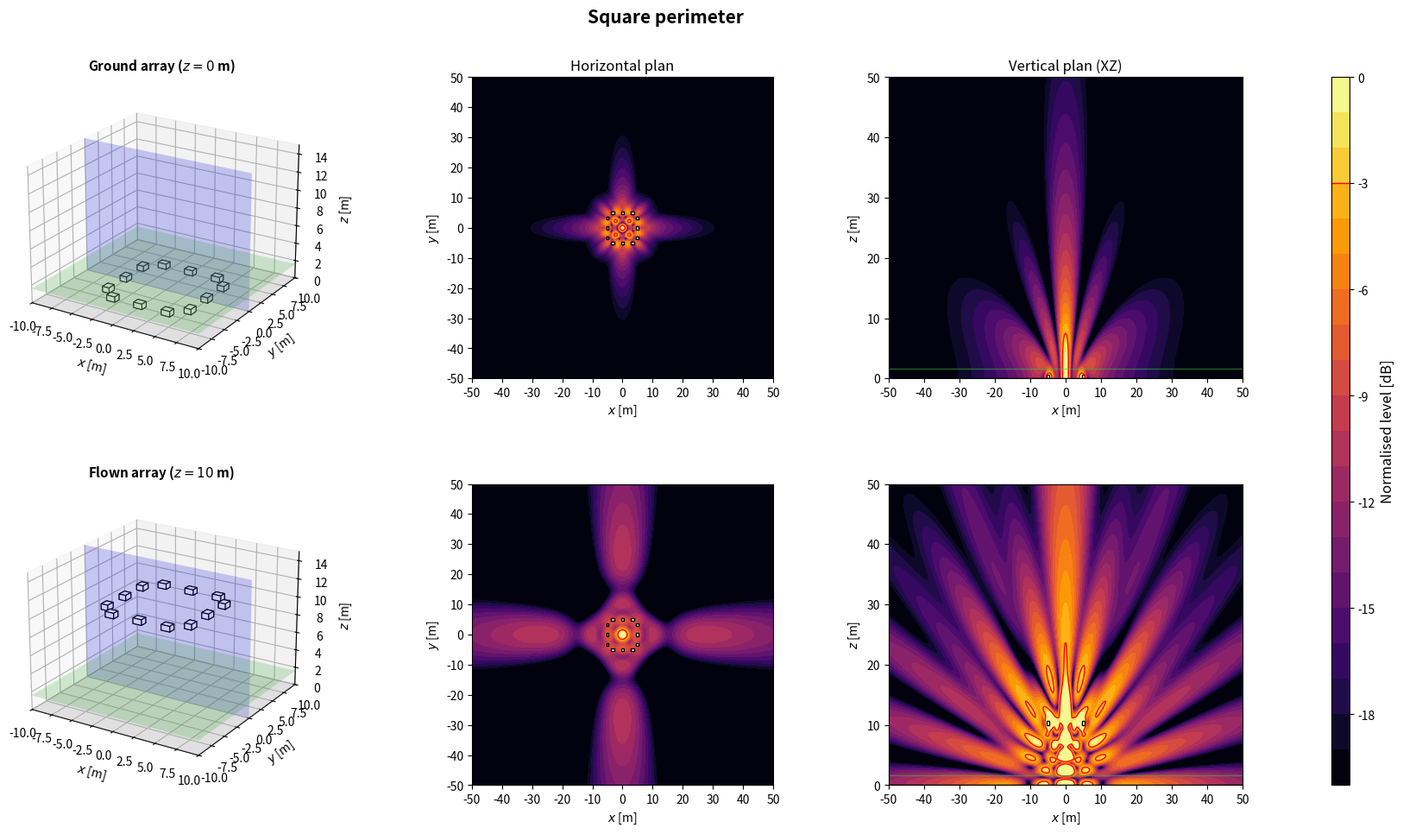
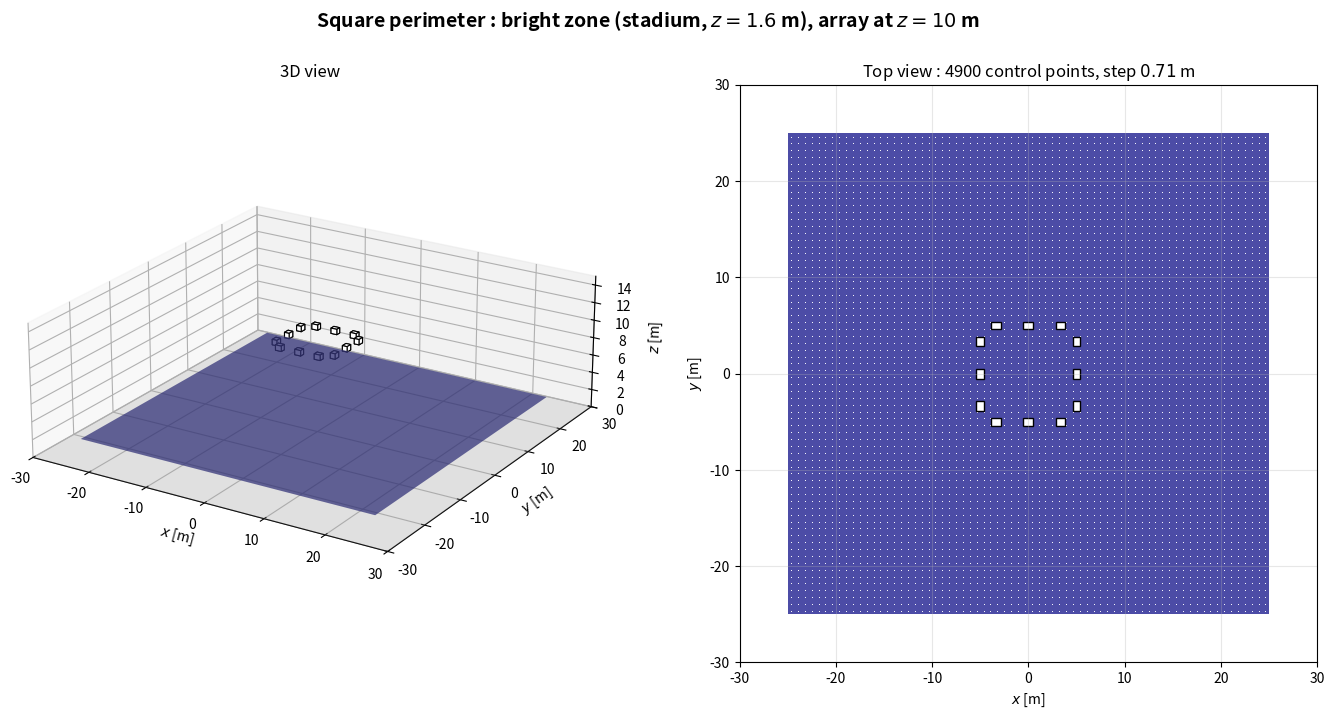

Generate these figures, in order, with matplotlib:
import numpy as np
import matplotlib.pyplot as plt
from matplotlib.patches import Rectangle
from matplotlib.transforms import Affine2D
from mpl_toolkits.mplot3d.art3d import Poly3DCollection

plt.close('all')

NAME = 'Square perimeter'

# ============================================================
# 1. GLOBAL PARAMETERS
# ============================================================
c = 343
rho = 1.2
f = 80                      # frequence des cartes
Q = 1e-3
k = 2*np.pi*f/c
omega = 2*np.pi*f
z_obs = 1.6
z_ground = 0
z_flown = 10
sub_w = 1.0                 # largeur, perpendiculaire a l'axe de tir
sub_d = 0.8                 # profondeur, selon l'axe de tir
sub_h = 0.6
evaluation_margin = 0.5
target = -3
level_min, level_max = -20, 0
levels = np.linspace(level_min, level_max, 21)
N_xy, N_vertical = 350, 260
x = np.linspace(-50, 50, N_xy)
y = np.linspace(-50, 50, N_xy)
z = np.linspace(0, 50, N_vertical)
X, Y = np.meshgrid(x, y)
X_xz, Z_xz = np.meshgrid(x, z)
y_slice = 0

# Scenario : 'concert' (foule en x > 0) ou 'stadium' (zone sous l'array)
SCENARIO = 'stadium'
Z_START = z_flown

# ============================================================
# 2. ARRAY GEOMETRY
# ============================================================
# Convention commune : x = axe de tir (foule en x > 0), y lateral, z vertical.
# Chaque caisse : centre (x, y), bas zb au-dessus de z_start, direction de tir
# yaw [deg], retard tau [s] et gain signe applique par le DSP.
# Centre acoustique : centre de la caisse, a mi-hauteur. Dans une cardioide
# (on_face=True), il est sur la face du haut-parleur, a sub_d/2 selon yaw.
def box(xb, yb, zb=0.0, yaw=0.0, tau=0.0, gain=1.0, facecolor='white', on_face=False):
    return {'x': float(xb), 'y': float(yb), 'z': float(zb), 'yaw': float(yaw),
            'tau': float(tau), 'gain': float(gain), 'facecolor': facecolor,
            'on_face': bool(on_face)}


def geometry():
    # perimetre d'un carre de 10 m, 3 caisses par cote
    s = (-10/3, 0, 10/3)
    return ([box(-yy, v) for v in s for yy in (-5, 5)]
            + [box(-v, xx, yaw=90) for v in s for xx in (-5, 5)])


def footprint(b):
    """Les 4 coins de l'empreinte au sol d'une caisse."""
    a = np.deg2rad(b['yaw'])
    ca, sa = np.cos(a), np.sin(a)
    corners = [(+sub_d/2, +sub_w/2), (+sub_d/2, -sub_w/2),
               (-sub_d/2, -sub_w/2), (-sub_d/2, +sub_w/2)]
    return np.array([(b['x'] + u*ca - v*sa, b['y'] + u*sa + v*ca) for u, v in corners])


def boxes():
    """Caisses de la config. En concert, x = 0 sur la face avant la plus en avant."""
    B = geometry()
    if SCENARIO == 'concert':
        dx = -max(footprint(b)[:, 0].max() for b in B)
        B = [dict(b, x=b['x'] + dx) for b in B]
    return B


def array(z_start=Z_START):
    """Interface commune : sources (L, 3) [m], tau (L,) [s], gain (L,) signe."""
    B = boxes()
    sources = []
    for b in B:
        a = np.deg2rad(b['yaw'])
        shift = sub_d/2 if b['on_face'] else 0.0
        sources.append([b['x'] + shift*np.cos(a), b['y'] + shift*np.sin(a), z_start + b['z'] + sub_h/2])
    sources = np.array(sources)
    tau = np.array([b['tau'] for b in B])
    gain = np.array([b['gain'] for b in B])
    return sources, tau, gain

# ============================================================
# 3. ACOUSTIC MODEL: MONOPOLES + RIGID GROUND IMAGE
# ============================================================
def monopole_field(A, B, C, xs, ys, zs):
    rd = np.maximum(np.sqrt((A-xs)**2 + (B-ys)**2 + (C-zs)**2), 0.05)
    ri = np.maximum(np.sqrt((A-xs)**2 + (B-ys)**2 + (C+zs)**2), 0.05)
    return 1j*rho*c*k*Q/(4*np.pi)*(np.exp(-1j*k*rd)/rd + np.exp(-1j*k*ri)/ri)


def pressure(A, B, C, z_start):
    sources, tau, gain = array(z_start)
    p = np.zeros(np.broadcast(A, B, C).shape, dtype=complex)
    for (xs, ys, zs), t, g in zip(sources, tau, gain):
        p += g*np.exp(-1j*omega*t)*monopole_field(A, B, C, xs, ys, zs)
    return p


def evaluation_mask():
    excluded = np.zeros_like(X, dtype=bool)
    for b in boxes():
        fp = footprint(b)
        excluded |= ((X >= fp[:, 0].min()-evaluation_margin) & (X <= fp[:, 0].max()+evaluation_margin)
                     & (Y >= fp[:, 1].min()-evaluation_margin) & (Y <= fp[:, 1].max()+evaluation_margin))
    return ~excluded


def spl_maps(z_start):
    p_xy = pressure(X, Y, z_obs, z_start)
    ref = np.max(np.abs(p_xy[evaluation_mask()]))
    xy = 20*np.log10(np.maximum(np.abs(p_xy), 1e-12)/ref)
    xz = 20*np.log10(np.maximum(np.abs(pressure(X_xz, y_slice, Z_xz, z_start)), 1e-12)/ref)
    return np.clip(xy, level_min, level_max), np.clip(xz, level_min, level_max)

# ============================================================
# 4. SUBWOOFER DRAWING HELPERS
# ============================================================
def draw_sub_3d(ax, b, z_start):
    z0 = z_start + b['z']
    z1 = z0 + sub_h
    corners = footprint(b)
    bottom = [[px, py, z0] for px, py in corners]
    top = [[px, py, z1] for px, py in corners]
    faces = [bottom, top] + [[bottom[i], bottom[(i+1)%4], top[(i+1)%4], top[i]] for i in range(4)]
    ax.add_collection3d(Poly3DCollection(faces, facecolors=b['facecolor'], edgecolors='black', linewidths=0.8))


def draw_3d_scene(ax, z_start, title):
    xx = np.array([[-10, 10], [-10, 10]])
    yy = np.array([[-10, -10], [10, 10]])
    ax.plot_surface(xx, yy, np.zeros((2, 2)), color='lightgray', alpha=0.25, linewidth=0)
    ax.plot_surface(xx, yy, np.full((2, 2), z_obs), color='limegreen', alpha=0.2, linewidth=0)
    xs = np.array([[-10, 10], [-10, 10]])
    zz = np.array([[0, 0], [15, 15]])
    ax.plot_surface(xs, np.full((2, 2), y_slice), zz, color='blue', alpha=0.2, linewidth=0)
    for b in boxes():
        draw_sub_3d(ax, b, z_start)
    ax.set_title(title, fontsize=11, fontweight='bold')
    ax.set_xlabel(r'$x$ [m]')
    ax.set_ylabel(r'$y$ [m]')
    ax.set_zlabel(r'$z$ [m]')
    ax.set_xlim(-10, 10)
    ax.set_ylim(-10, 10)
    ax.set_zlim(0, 15)
    ax.set_box_aspect((20, 20, 15))
    ax.view_init(elev=22, azim=-58)


def plot_horizontal(ax, SPL, title=None):
    im = ax.contourf(X, Y, SPL, levels=levels, cmap='inferno', extend='neither')
    if SPL.min() <= target <= SPL.max():
        ax.contour(X, Y, SPL, levels=[target], colors='red', linewidths=1, linestyles='solid')
    for b in boxes():
        rect = Rectangle((-sub_d/2, -sub_w/2), sub_d, sub_w, facecolor=b['facecolor'], edgecolor='black', linewidth=1)
        rect.set_transform(Affine2D().rotate_deg(b['yaw']).translate(b['x'], b['y']) + ax.transData)
        ax.add_patch(rect)
    if title:
        ax.set_title(title, fontsize=12)
    ax.set_xlabel(r'$x$ [m]')
    ax.set_ylabel(r'$y$ [m]')
    ax.set_xlim(-50, 50)
    ax.set_ylim(-50, 50)
    ax.set_xticks(np.arange(-50, 51, 10))
    ax.set_yticks(np.arange(-50, 51, 10))
    ax.set_aspect('equal')
    return im


def plot_vertical(ax, SPL, z_start, title=None):
    ax.contourf(X_xz, Z_xz, SPL, levels=levels, cmap='inferno')
    if SPL.min() <= target <= SPL.max():
        ax.contour(X_xz, Z_xz, SPL, levels=[target], colors='red', linewidths=1, linestyles='solid')
    for b in boxes():
        fp = footprint(b)
        if fp[:, 1].min() <= y_slice <= fp[:, 1].max():
            ax.add_patch(Rectangle((fp[:, 0].min(), z_start + b['z']), np.ptp(fp[:, 0]), sub_h,
                                   facecolor=b['facecolor'], edgecolor='black', linewidth=1))
    ax.axhline(0, color='black', linewidth=1)
    ax.axhline(z_obs, color='limegreen', linewidth=1, alpha=0.5)
    if title:
        ax.set_title(title, fontsize=12)
    ax.set_xlabel(r'$x$ [m]')
    ax.set_ylabel(r'$z$ [m]')
    ax.set_xlim(-50, 50)
    ax.set_ylim(0, 50)
    ax.set_xticks(np.arange(-50, 51, 10))
    ax.set_yticks(np.arange(0, 51, 10))

# ============================================================
# 5. FIGURE: TWO HEIGHTS
# ============================================================
def simulate_configuration():
    spl_ground_xy, spl_ground_xz = spl_maps(z_ground)
    spl_flown_xy, spl_flown_xz = spl_maps(z_flown)

    fig = plt.figure(figsize=(18, 10))
    fig.suptitle(NAME, fontsize=15, fontweight='bold')
    gs = fig.add_gridspec(2, 4, width_ratios=[1.1, 1, 1, 0.05], left=0.05, right=0.94, bottom=0.08, top=0.90, wspace=0.32, hspace=0.35)
    ax3d_g = fig.add_subplot(gs[0, 0], projection='3d')
    axxy_g = fig.add_subplot(gs[0, 1])
    axxz_g = fig.add_subplot(gs[0, 2])
    ax3d_f = fig.add_subplot(gs[1, 0], projection='3d')
    axxy_f = fig.add_subplot(gs[1, 1])
    axxz_f = fig.add_subplot(gs[1, 2])
    cax = fig.add_subplot(gs[:, 3])

    draw_3d_scene(ax3d_g, z_ground, rf'Ground array ($z={z_ground:g}$ m)')
    im = plot_horizontal(axxy_g, spl_ground_xy, 'Horizontal plan')
    plot_vertical(axxz_g, spl_ground_xz, z_ground, 'Vertical plan (XZ)')
    draw_3d_scene(ax3d_f, z_flown, rf'Flown array ($z={z_flown:g}$ m)')
    plot_horizontal(axxy_f, spl_flown_xy)
    plot_vertical(axxz_f, spl_flown_xz, z_flown)

    cbar = fig.colorbar(im, cax=cax)
    cbar.set_label('Normalised level [dB]', fontsize=12)
    cbar.ax.axhline(target, color='red', linewidth=1, linestyle='solid')
    return fig

# ============================================================
# 6. BRIGHT ZONE (SEPARATE WINDOW)
# ============================================================
# Meme zone que bright_zone() dans Algorithms/metrics.py : carre de zone_size a z_obs ;
# concert : x de zone_x_start a zone_x_start + zone_size, centre en y = 0 ;
# stadium : centre sous l'array (moyenne des centres acoustiques).
zone_size = 50.0
zone_x_start = 3.0
zone_step = 50.0/70        # 70 mailles sur 50 m : pas de 0.714 m, comme metrics.py


def bright_zone_extent():
    """(x_min, x_max, y_min, y_max) de la bright zone du scenario."""
    if SCENARIO == 'concert':
        return zone_x_start, zone_x_start + zone_size, -zone_size/2, zone_size/2
    sources = array()[0]
    cx, cy = sources[:, 0].mean(), sources[:, 1].mean()
    return cx - zone_size/2, cx + zone_size/2, cy - zone_size/2, cy + zone_size/2


def bright_zone_points():
    """Points de controle : centres des mailles de cote zone_step (comme metrics.py)."""
    x0, x1, y0, y1 = bright_zone_extent()
    offsets = (np.arange(int(round(zone_size/zone_step))) + 0.5)*zone_step
    return np.meshgrid(x0 + offsets, y0 + offsets)


def bright_zone_figure(z_start=Z_START):
    """Array a sa hauteur d'evaluation et bright zone : vue 3D et vue de dessus."""
    x0, x1, y0, y1 = bright_zone_extent()
    corners = np.vstack([footprint(b) for b in boxes()])
    xmin, xmax = min(x0, corners[:, 0].min()) - 5, max(x1, corners[:, 0].max()) + 5
    ymin, ymax = min(y0, corners[:, 1].min()) - 5, max(y1, corners[:, 1].max()) + 5
    zmax = max(15, z_start + sub_h + 3)

    fig = plt.figure(figsize=(17, 7.5))
    fig.suptitle(rf'{NAME} : bright zone ({SCENARIO}, $z = {z_obs:g}$ m), array at $z = {z_start:g}$ m',
                 fontsize=14, fontweight='bold')

    ax3d = fig.add_subplot(1, 2, 1, projection='3d')
    ax3d.plot_surface(np.array([[xmin, xmax], [xmin, xmax]]), np.array([[ymin, ymin], [ymax, ymax]]),
                      np.zeros((2, 2)), color='lightgray', alpha=0.25, linewidth=0)
    ax3d.plot_surface(np.array([[x0, x1], [x0, x1]]), np.array([[y0, y0], [y1, y1]]),
                      np.full((2, 2), z_obs), color='navy', alpha=0.7, linewidth=0)
    xp, yp = bright_zone_points()
    for b in boxes():
        draw_sub_3d(ax3d, b, z_start)
    ax3d.set_title('3D view', fontsize=12)
    ax3d.set_xlabel(r'$x$ [m]')
    ax3d.set_ylabel(r'$y$ [m]')
    ax3d.set_zlabel(r'$z$ [m]')
    ax3d.set_xlim(xmin, xmax)
    ax3d.set_ylim(ymin, ymax)
    ax3d.set_zlim(0, zmax)
    ax3d.set_box_aspect((xmax - xmin, ymax - ymin, 0.35*max(xmax - xmin, ymax - ymin)))
    ax3d.view_init(elev=22, azim=-58)

    ax = fig.add_subplot(1, 2, 2)
    ax.add_patch(Rectangle((x0, y0), x1 - x0, y1 - y0, facecolor='navy', alpha=0.7, edgecolor='none'))
    ax.scatter(xp, yp, s=0.5, color='white', linewidths=0)
    for b in boxes():
        rect = Rectangle((-sub_d/2, -sub_w/2), sub_d, sub_w, facecolor=b['facecolor'], edgecolor='black', linewidth=1)
        rect.set_transform(Affine2D().rotate_deg(b['yaw']).translate(b['x'], b['y']) + ax.transData)
        ax.add_patch(rect)
    ax.set_title(rf'Top view : {xp.size} control points, step ${zone_step:.2f}$ m', fontsize=12)
    ax.set_xlabel(r'$x$ [m]')
    ax.set_ylabel(r'$y$ [m]')
    ax.set_xlim(xmin, xmax)
    ax.set_ylim(ymin, ymax)
    ax.set_aspect('equal')
    ax.grid(True, alpha=0.3)
    return fig

# ============================================================
# 7. RUN CONFIGURATION
# ============================================================
if __name__ == '__main__':
    print('Simulating:', NAME)
    fig = simulate_configuration()
    fig_zone = bright_zone_figure()
    plt.show()
